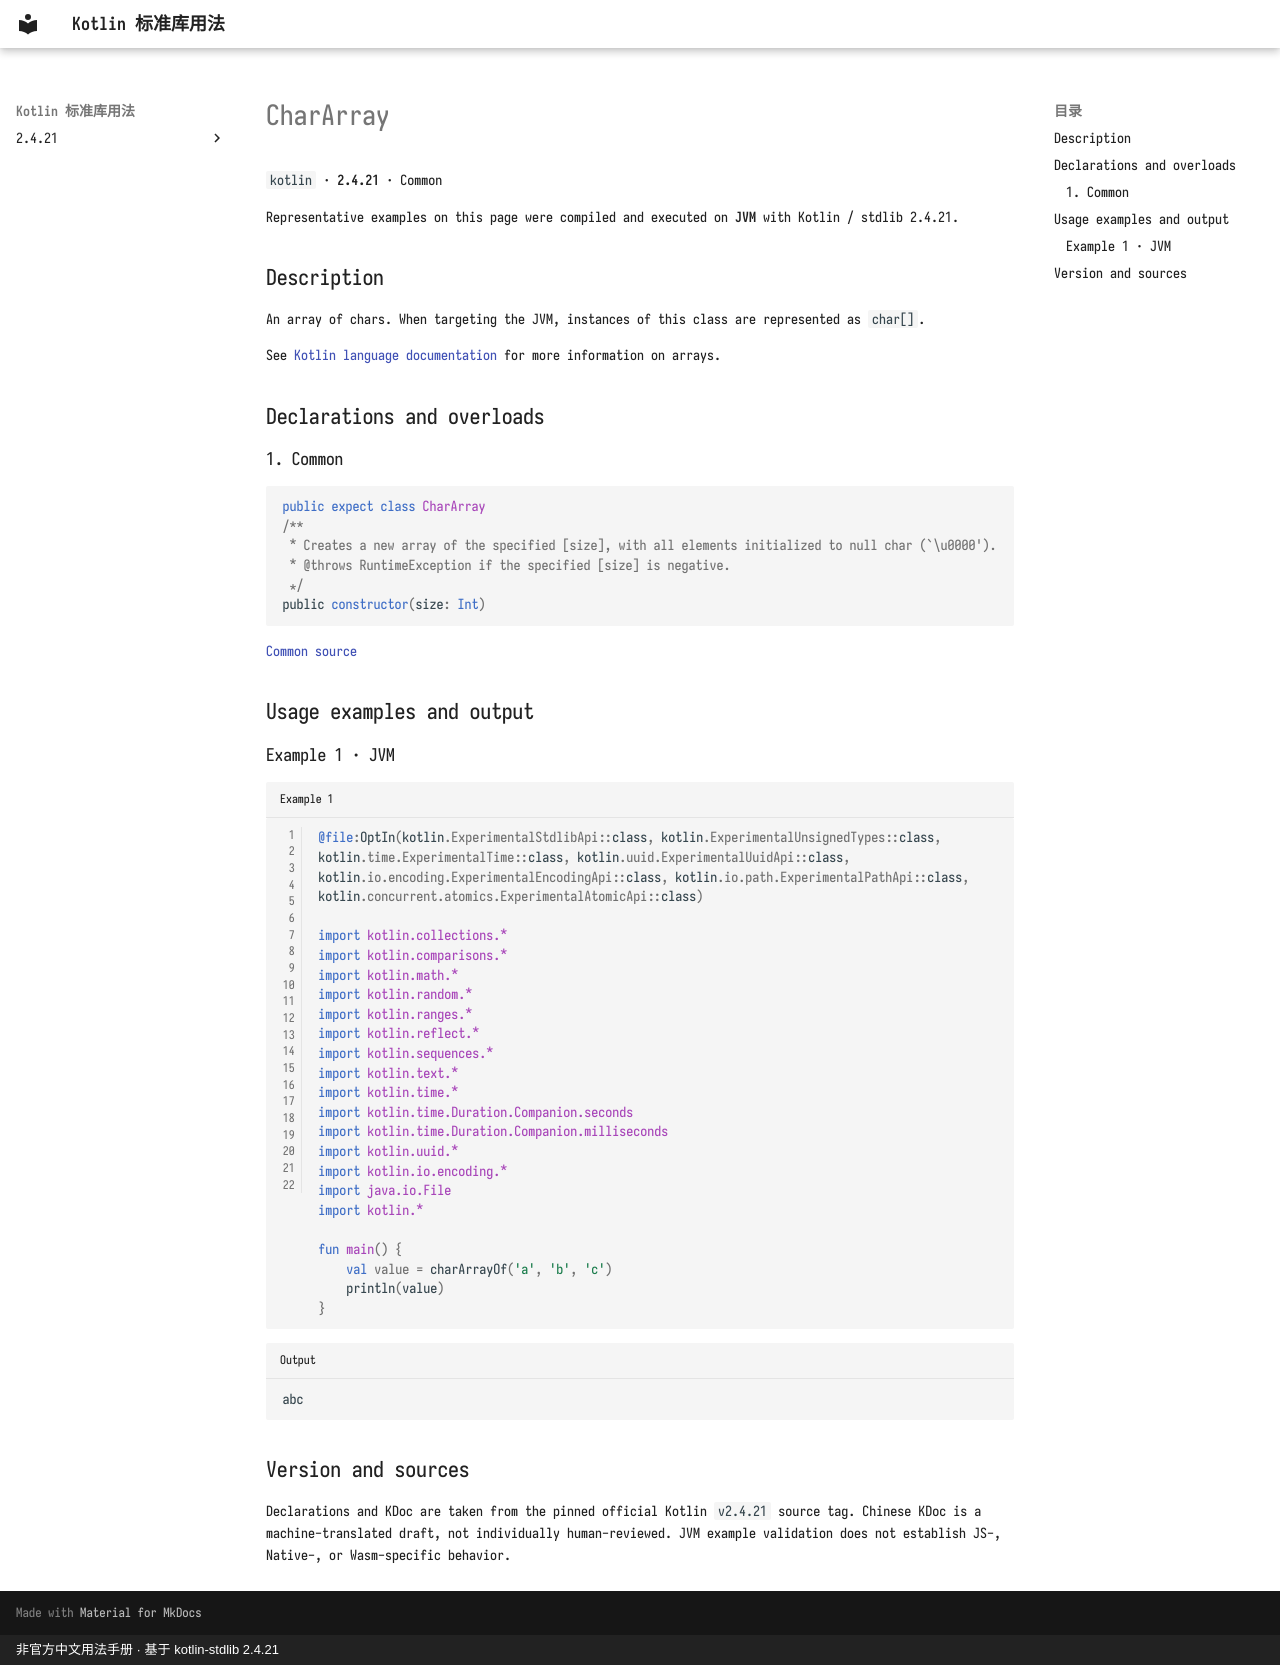

repository: oooooooko/kotlin-stdlib-docs · page: en/api/kotlin/chararray--dc3f52b2/index.html · generator: mkdocs · copyright: 非官方中文用法手册 · 基于 kotlin-stdlib 2.4.21

# CharArray

`kotlin` · **2.4.21** · Common

Representative examples on this page were compiled and executed on **JVM** with Kotlin / stdlib 2.4.21.

## Description

An array of chars.
When targeting the JVM, instances of this class are represented as `char[]`.

See [Kotlin language documentation](https://kotlinlang.org/docs/arrays.html)
for more information on arrays.

## Declarations and overloads

### 1. Common

```kotlin
public expect class CharArray
/**
 * Creates a new array of the specified [size], with all elements initialized to null char (`\u0000').
 * @throws RuntimeException if the specified [size] is negative.
 */
public constructor(size: Int)
```

[Common source](https://github.com/JetBrains/kotlin/blob/v2.4.21/libraries/stdlib/src/kotlin/Arrays.kt#L73)

## Usage examples and output

### Example 1 · JVM

```kotlin title="Example 1" linenums="1"
@file:OptIn(kotlin.ExperimentalStdlibApi::class, kotlin.ExperimentalUnsignedTypes::class, kotlin.time.ExperimentalTime::class, kotlin.uuid.ExperimentalUuidApi::class, kotlin.io.encoding.ExperimentalEncodingApi::class, kotlin.io.path.ExperimentalPathApi::class, kotlin.concurrent.atomics.ExperimentalAtomicApi::class)

import kotlin.collections.*
import kotlin.comparisons.*
import kotlin.math.*
import kotlin.random.*
import kotlin.ranges.*
import kotlin.reflect.*
import kotlin.sequences.*
import kotlin.text.*
import kotlin.time.*
import kotlin.time.Duration.Companion.seconds
import kotlin.time.Duration.Companion.milliseconds
import kotlin.uuid.*
import kotlin.io.encoding.*
import java.io.File
import kotlin.*

fun main() {
    val value = charArrayOf('a', 'b', 'c')
    println(value)
}
```

```text title="Output"
abc
```

## Version and sources

Declarations and KDoc are taken from the pinned official Kotlin `v2.4.21` source tag. Chinese KDoc is a machine-translated draft, not individually human-reviewed. JVM example validation does not establish JS-, Native-, or Wasm-specific behavior.
